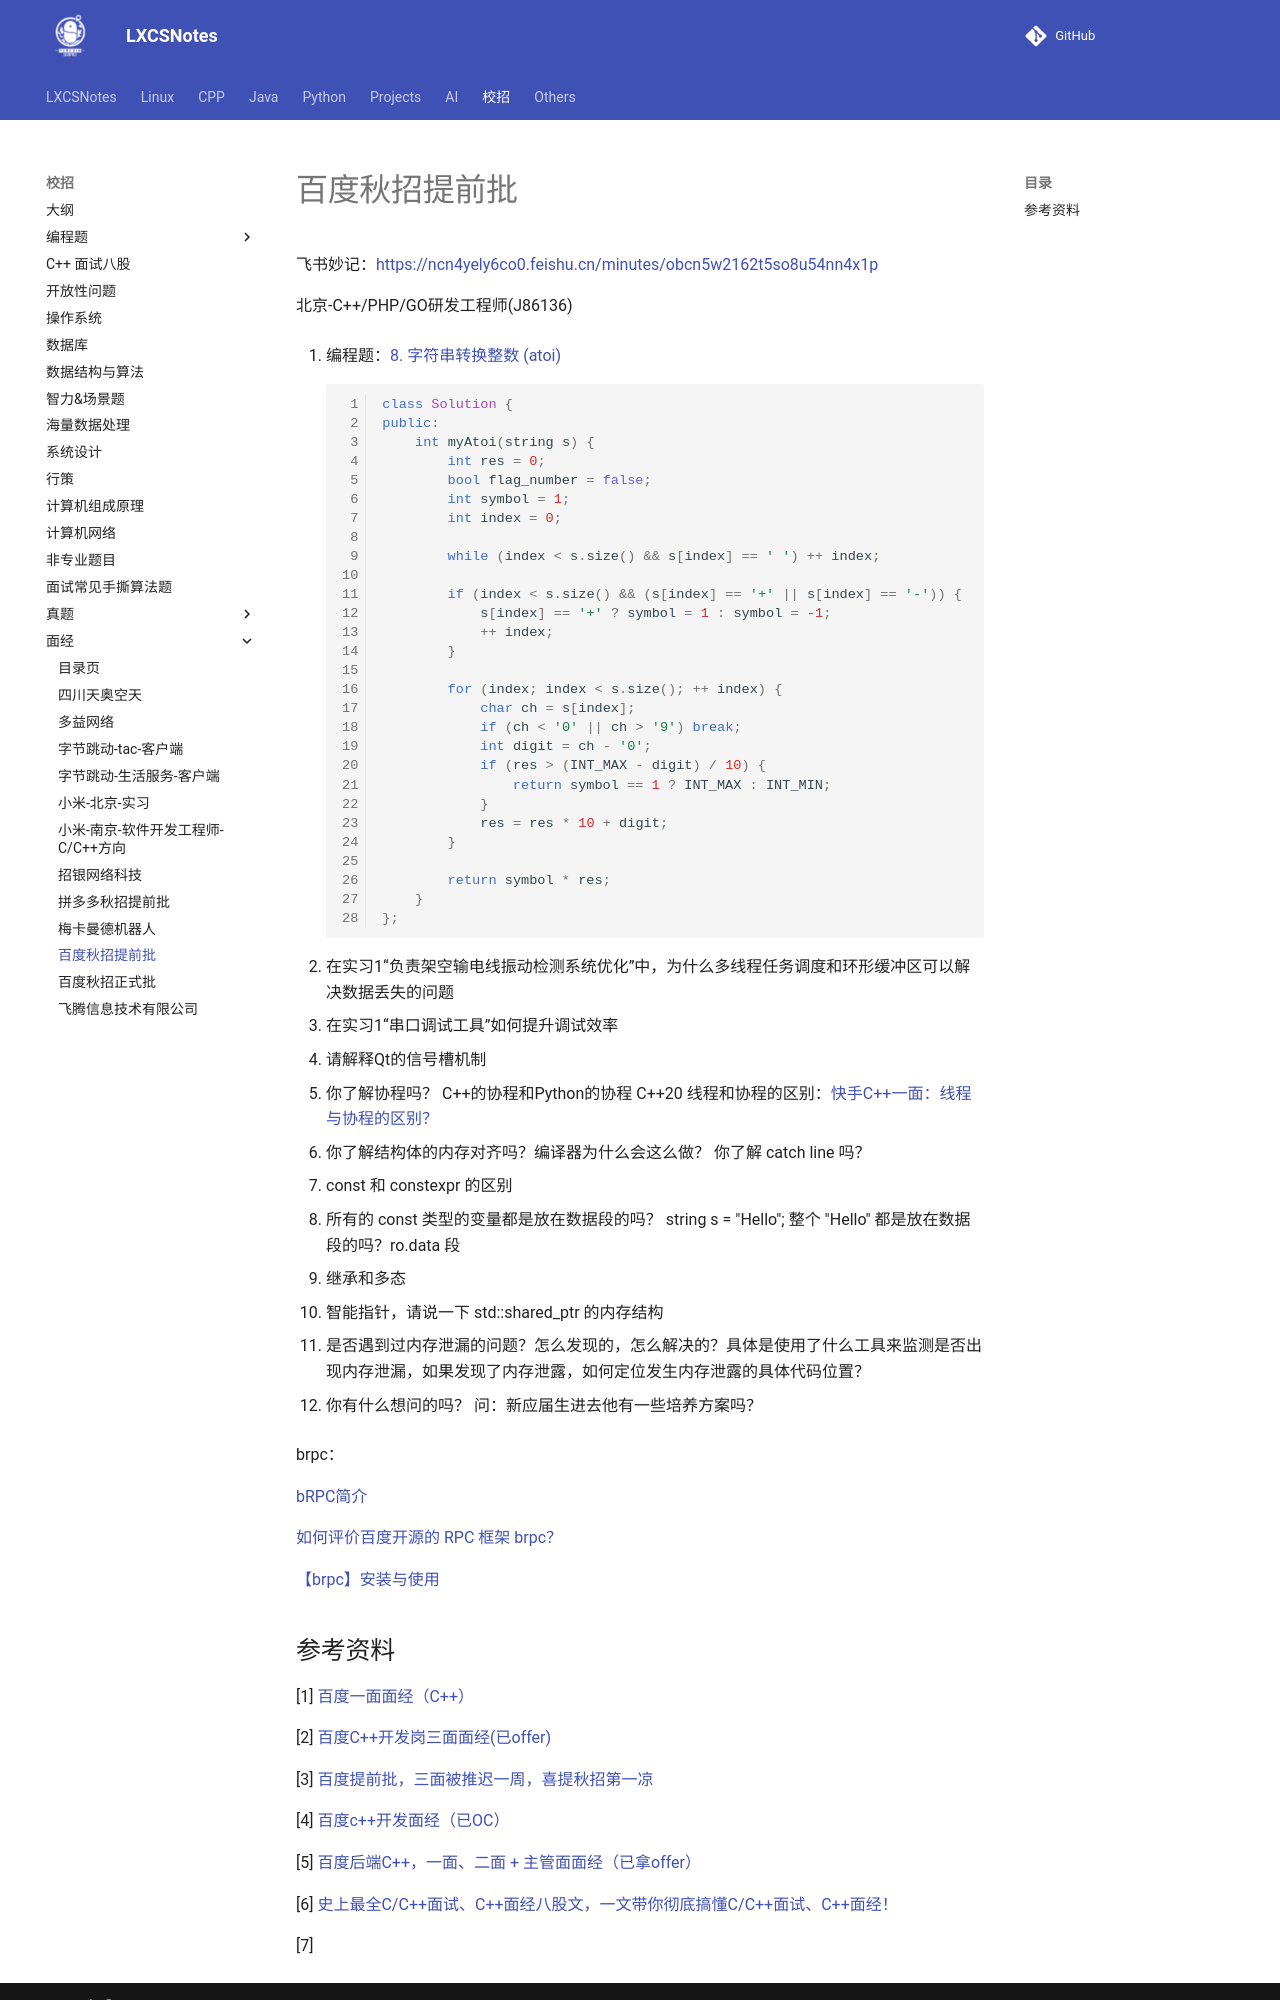

repository: A-Egoist/LXCSNotes · page: 校招/面经/百度秋招提前批/index.html · generator: mkdocs

# 百度秋招提前批

飞书妙记：https://ncn4yely6co0.feishu.cn/minutes/obcn5w2162t5so8u54nn4x1p



北京-C++/PHP/GO研发工程师(J86136)

1.   编程题：[8. 字符串转换整数 (atoi)](https://leetcode.cn/problems/string-to-integer-atoi/)
     ```cpp
     class Solution {
     public:
         int myAtoi(string s) {
             int res = 0;
             bool flag_number = false;
             int symbol = 1;
             int index = 0;
             
             while (index < s.size() && s[index] == ' ') ++ index;
             
             if (index < s.size() && (s[index] == '+' || s[index] == '-')) {
                 s[index] == '+' ? symbol = 1 : symbol = -1;
                 ++ index;
             }
     
             for (index; index < s.size(); ++ index) {
                 char ch = s[index];
                 if (ch < '0' || ch > '9') break;
                 int digit = ch - '0';
                 if (res > (INT_MAX - digit) / 10) {
                     return symbol == 1 ? INT_MAX : INT_MIN;
                 }
                 res = res * 10 + digit;
             }
     
             return symbol * res;
         }
     };
     ```

     

2.   在实习1“负责架空输电线振动检测系统优化”中，为什么多线程任务调度和环形缓冲区可以解决数据丢失的问题

3.   在实习1“串口调试工具”如何提升调试效率

4.   请解释Qt的信号槽机制

5.   你了解协程吗？
     C++的协程和Python的协程
     C++20
     线程和协程的区别：[快手C++一面：线程与协程的区别？](https://www.bilibili.com/video/BV1541xYnEsy/?spm_id_from=333.788.recommend_more_video.4&vd_source=f4cc25a44af6631d6f4db023b3bb88e4)
     
6.   你了解结构体的内存对齐吗？编译器为什么会这么做？
     你了解 catch line 吗？

7.   const 和 constexpr 的区别

8.   所有的 const 类型的变量都是放在数据段的吗？
     string s = "Hello"; 整个 "Hello" 都是放在数据段的吗？ro.data 段

9.   继承和多态

10.   智能指针，请说一下 std::shared_ptr 的内存结构

11.   是否遇到过内存泄漏的问题？怎么发现的，怎么解决的？具体是使用了什么工具来监测是否出现内存泄漏，如果发现了内存泄露，如何定位发生内存泄露的具体代码位置？

12.   你有什么想问的吗？
      问：新应届生进去他有一些培养方案吗？



brpc：

[bRPC简介](https://brpc.apache.org/zh/docs/overview/)

[如何评价百度开源的 RPC 框架 brpc？](https://www.zhihu.com/question/65370268)

[【brpc】安装与使用](https://blog.csdn.net/fight_p/article/details/147260222)
